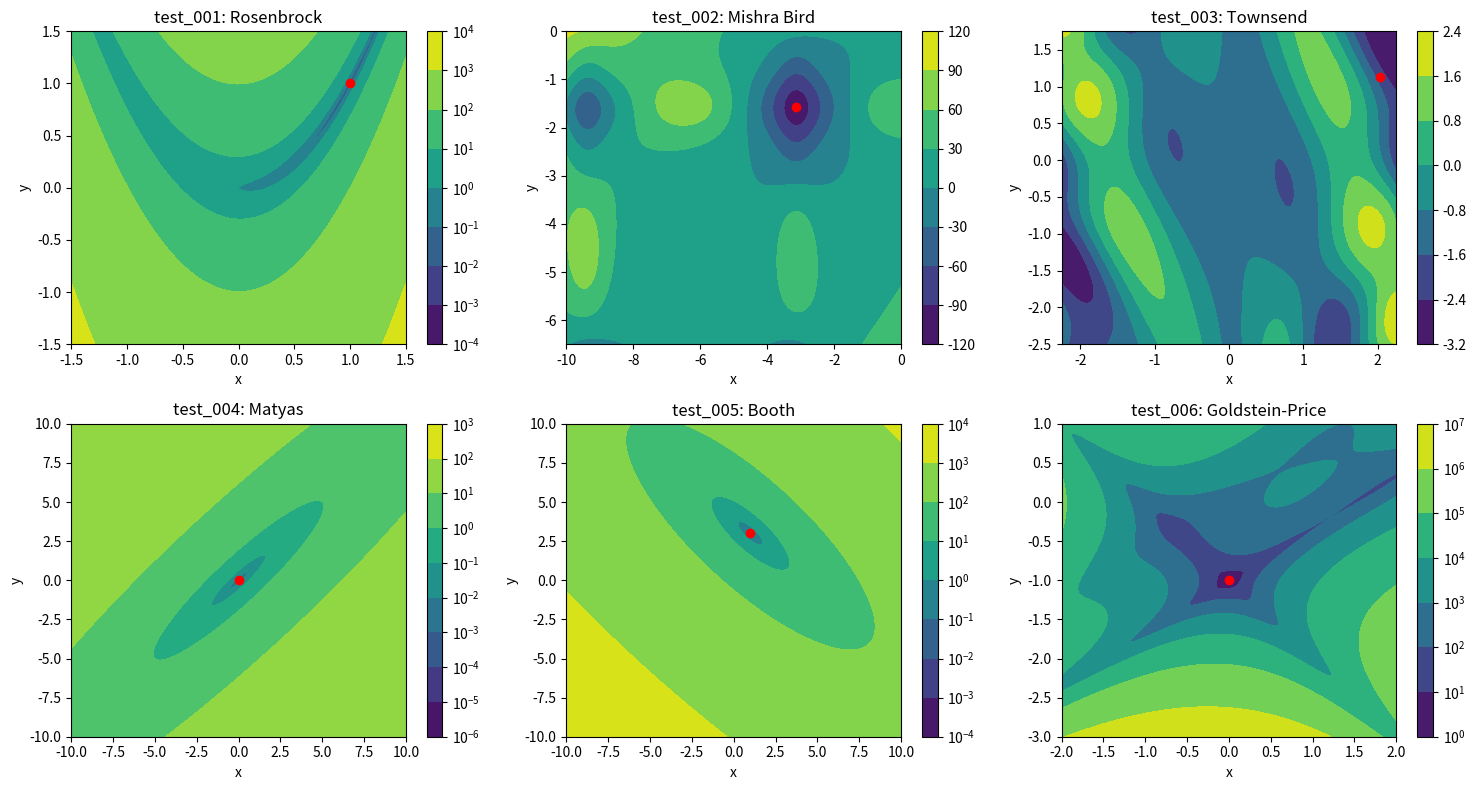

The script that saved this image:
# Plot test functions
import numpy as np
import matplotlib
import matplotlib.pyplot as plt
from matplotlib import cm, ticker

plt.figure(1, figsize=(15,8))
plt.clf()

# ----------------------------------------------------------------------------- #
x1 = np.linspace(-1.5, 1.5, 1000)
y1 = np.linspace(-1.5, 1.5, 1000)
X1, Y1 = np.meshgrid(x1, y1)
f1_xy = (1 - X1)**2 + 100*(Y1 - X1**2)**2

plt.subplot(2,3,1)
plt.contourf(X1, Y1, f1_xy, locator=ticker.LogLocator())
#fig1 = plt.figure(1)
#ax1 = fig1.add_subplot(projection = '3d')
#ax1.plot_surface(X1, Y1, f1_xy)
#plt.tight_layout()
plt.plot(1.0, 1.0, 'ro')
plt.xlabel('x')
plt.ylabel('y')
plt.title('test_001: Rosenbrock')
plt.colorbar()

# ----------------------------------------------------------------------------- #
x2 = np.linspace(-10.0, 0.0, 1000)
y2 = np.linspace(-6.5, 0.0, 1000)
X2, Y2 = np.meshgrid(x2, y2)
f2_xy = np.sin(Y2)*np.exp((1 - np.cos(X2))**2)\
    + np.cos(X2)*np.exp((1 - np.sin(Y2))**2) + (X2 - Y2)**2

plt.subplot(2,3,2)
plt.contourf(X2, Y2, f2_xy)
#fig2 = plt.figure(2)
#ax2 = fig2.add_subplot(projection = '3d')
#ax2.plot_surface(X2, Y2, f2_xy)
#plt.tight_layout()
plt.plot(-3.13024, -1.58218, 'ro')
plt.xlabel('x')
plt.ylabel('y')
plt.title('test_002: Mishra Bird')
plt.colorbar()

# ----------------------------------------------------------------------------- #
x3 = np.linspace(-2.25, 2.25, 1000)
y3 = np.linspace(-2.5, 1.75, 1000)
X3, Y3 = np.meshgrid(x3, y3)
f3_xy = -1*(np.cos((X3 - 0.1)*Y3)**2) - X3*np.sin(3*X3 + Y3)

plt.subplot(2,3,3)
plt.contourf(X3, Y3, f3_xy)
#fig3 = plt.figure(3)
#ax3 = fig3.add_subplot(projection = '3d')
#ax3.plot_surface(X3, Y3, f3_xy)
#plt.tight_layout()
plt.plot(2.03587, 1.13376, 'ro')
plt.xlabel('x')
plt.ylabel('y')
plt.title('test_003: Townsend')
plt.colorbar()

# ----------------------------------------------------------------------------- #
x4 = np.linspace(-10.0, 10.0, 1000)
y4 = np.linspace(-10.0, 10.0, 1000)
X4, Y4 = np.meshgrid(x4, y4)
f4_xy = 0.26*(X4**2 + Y4**2) - 0.48*X4*Y4

plt.subplot(2,3,4)
plt.contourf(X4, Y4, f4_xy, locator=ticker.LogLocator())
#fig4 = plt.figure(4)
#ax4 = fig4.add_subplot(projection = '3d')
#ax4.plot_surface(X4, Y4, f4_xy)
#plt.tight_layout()
plt.plot(-3.6596e-12, -3.66993e-12, 'ro')
plt.xlabel('x')
plt.ylabel('y')
plt.title('test_004: Matyas')
plt.colorbar()

# ----------------------------------------------------------------------------- #
x5 = np.linspace(-10.0, 10.0, 1000)
y5 = np.linspace(-10.0, 10.0, 1000)
X5, Y5 = np.meshgrid(x5, y5)
f5_xy = (X5 + 2*Y5 - 7)**2 + (2*X5 + Y5 - 5)**2

plt.subplot(2,3,5)
plt.contourf(X5, Y5, f5_xy, locator=ticker.LogLocator())
#fig5 = plt.figure(5)
#ax5 = fig4.add_subplot(projection = '3d')
#ax5.plot_surface(X5, Y5, f5_xy)
#plt.tight_layout()
plt.plot(1, 3, 'ro')
plt.xlabel('x')
plt.ylabel('y')
plt.title('test_005: Booth')
plt.colorbar()

# ----------------------------------------------------------------------------- #
x6 = np.linspace(-2.0, 2.0, 1000)
y6 = np.linspace(-3.0, 1.0, 1000)
X6, Y6 = np.meshgrid(x6, y6)
f6_xy = (1 + (X6 + Y6 + 1)**2*(19 - 14*X6 + 3*X6**2 - 14*Y6 + 6*X6*Y6 + 3*Y6**2))\
    *(30 + (2*X6 - 3*Y6)**2*(18 - 32*X6 + 12*X6**2 + 48*Y6 - 36*X6*Y6 + 27*Y6**2))

plt.subplot(2,3,6)
plt.contourf(X6, Y6, f6_xy, locator=ticker.LogLocator())
#fig6 = plt.figure(6)
#ax6 = fig6.add_subplot(projection = '3d')
#ax6.plot_surface(X6, Y6, f6_xy)
#plt.tight_layout()
plt.plot(1.56743e-05, -0.999994, 'ro')
plt.xlabel('x')
plt.ylabel('y')
plt.title('test_006: Goldstein-Price')
plt.colorbar()

# ----------------------------------------------------------------------------- #

plt.tight_layout()
plt.show()
